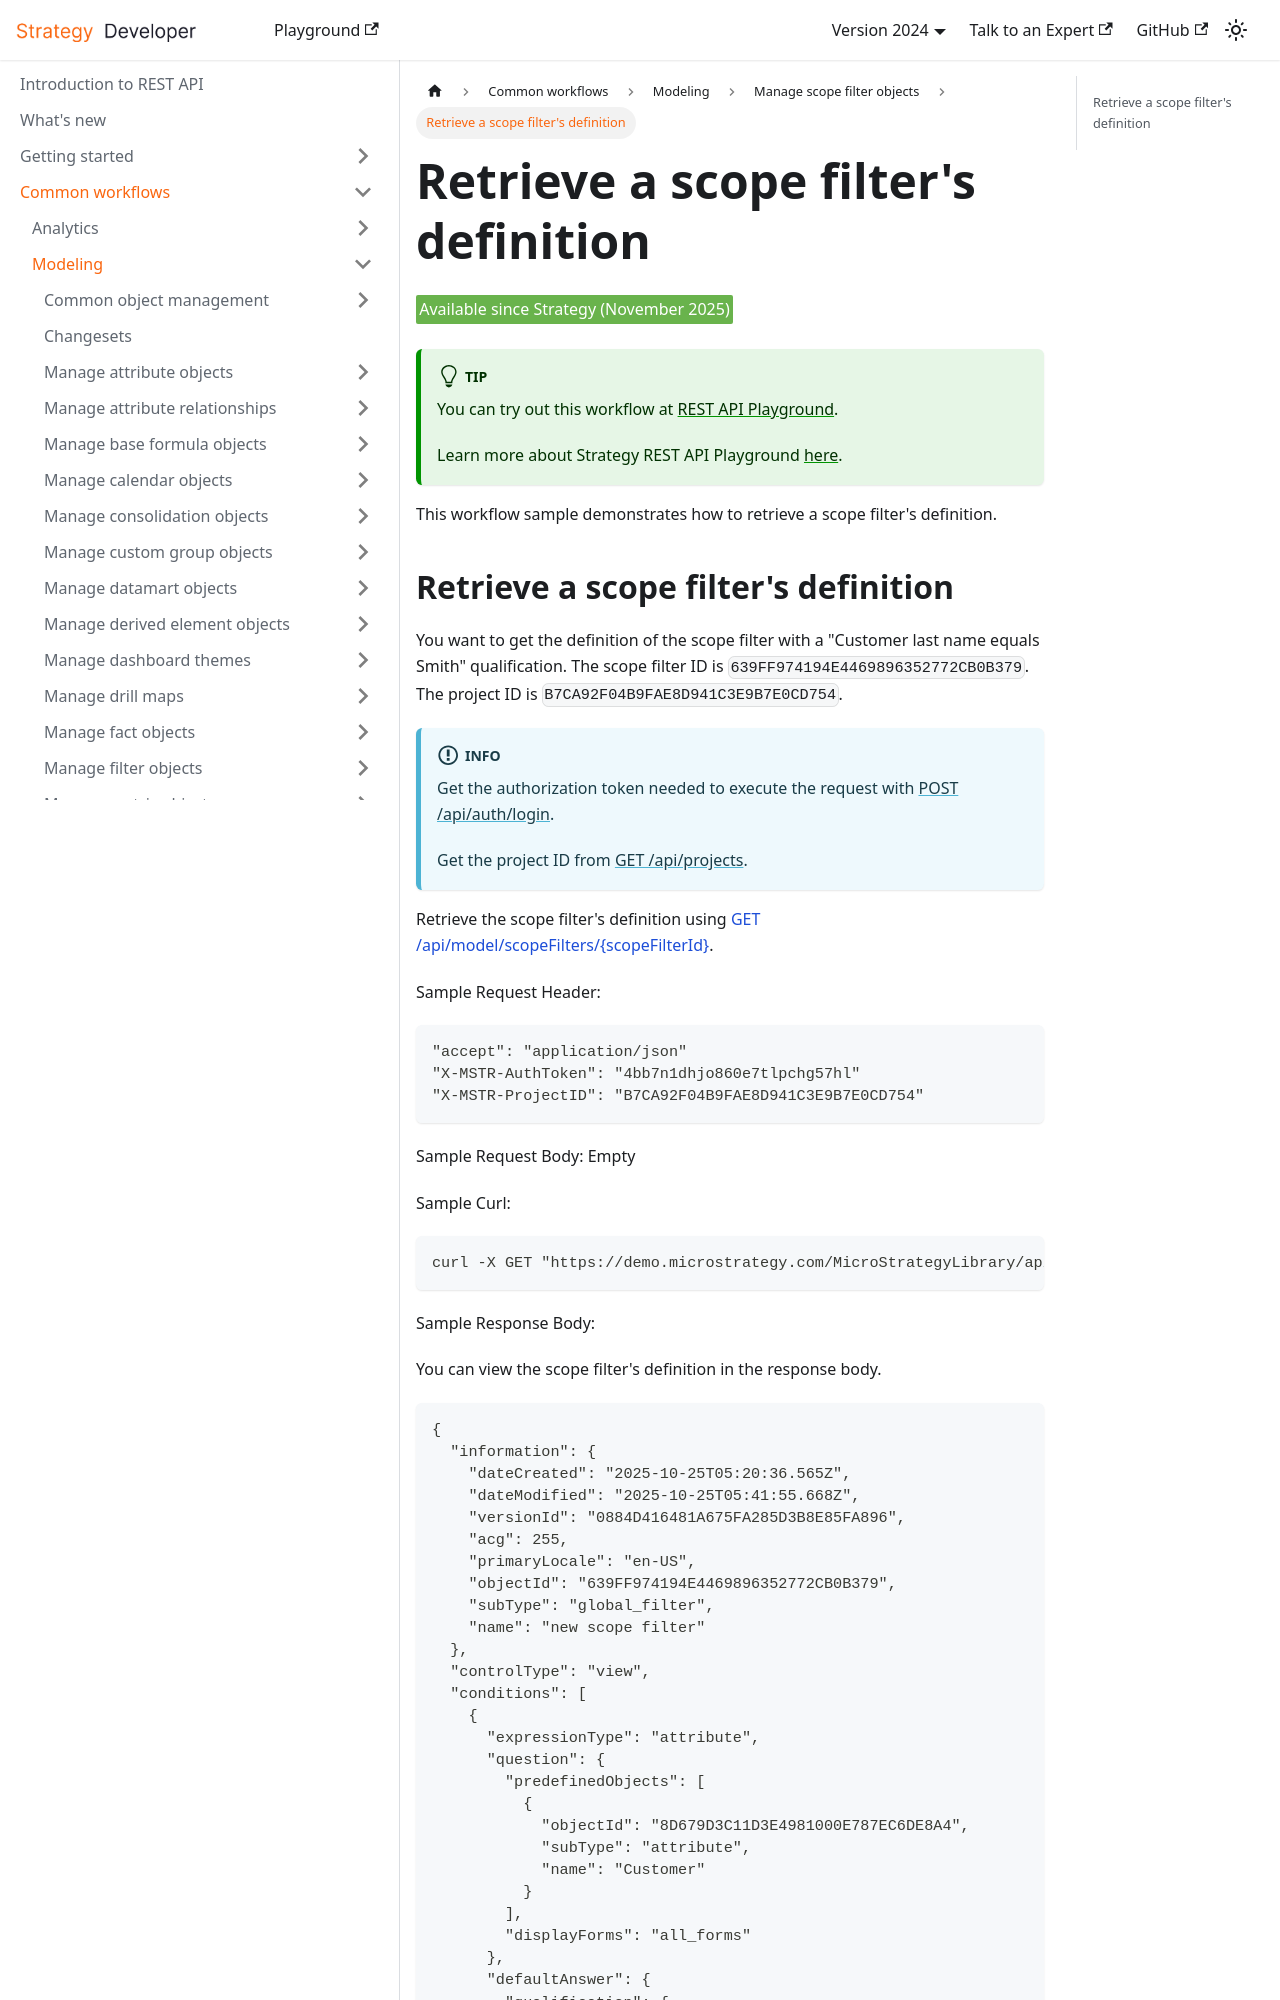

repository: MicroStrategy/rest-api-docs · page: common-workflows/modeling/manage-scope-filter-objects/retrieve-a-scope-filter-definition/index.html · generator: docusaurus

---
title: Retrieve a scope filter's definition
sidebar_label: Retrieve a scope filter's definition
description: This workflow sample demonstrates how to retrieve a scope filter's definition.
---

<Available since="Strategy (November 2025)" />

:::tip

You can try out this workflow at [REST API Playground](https://www.postman.com/microstrategysdk/microstrategy-rest-api/collection/5aq5sem/strategy-rest-api-workflows).

Learn more about Strategy REST API Playground [here](/docs/getting-started/playground.md).

:::

This workflow sample demonstrates how to retrieve a scope filter's definition.
